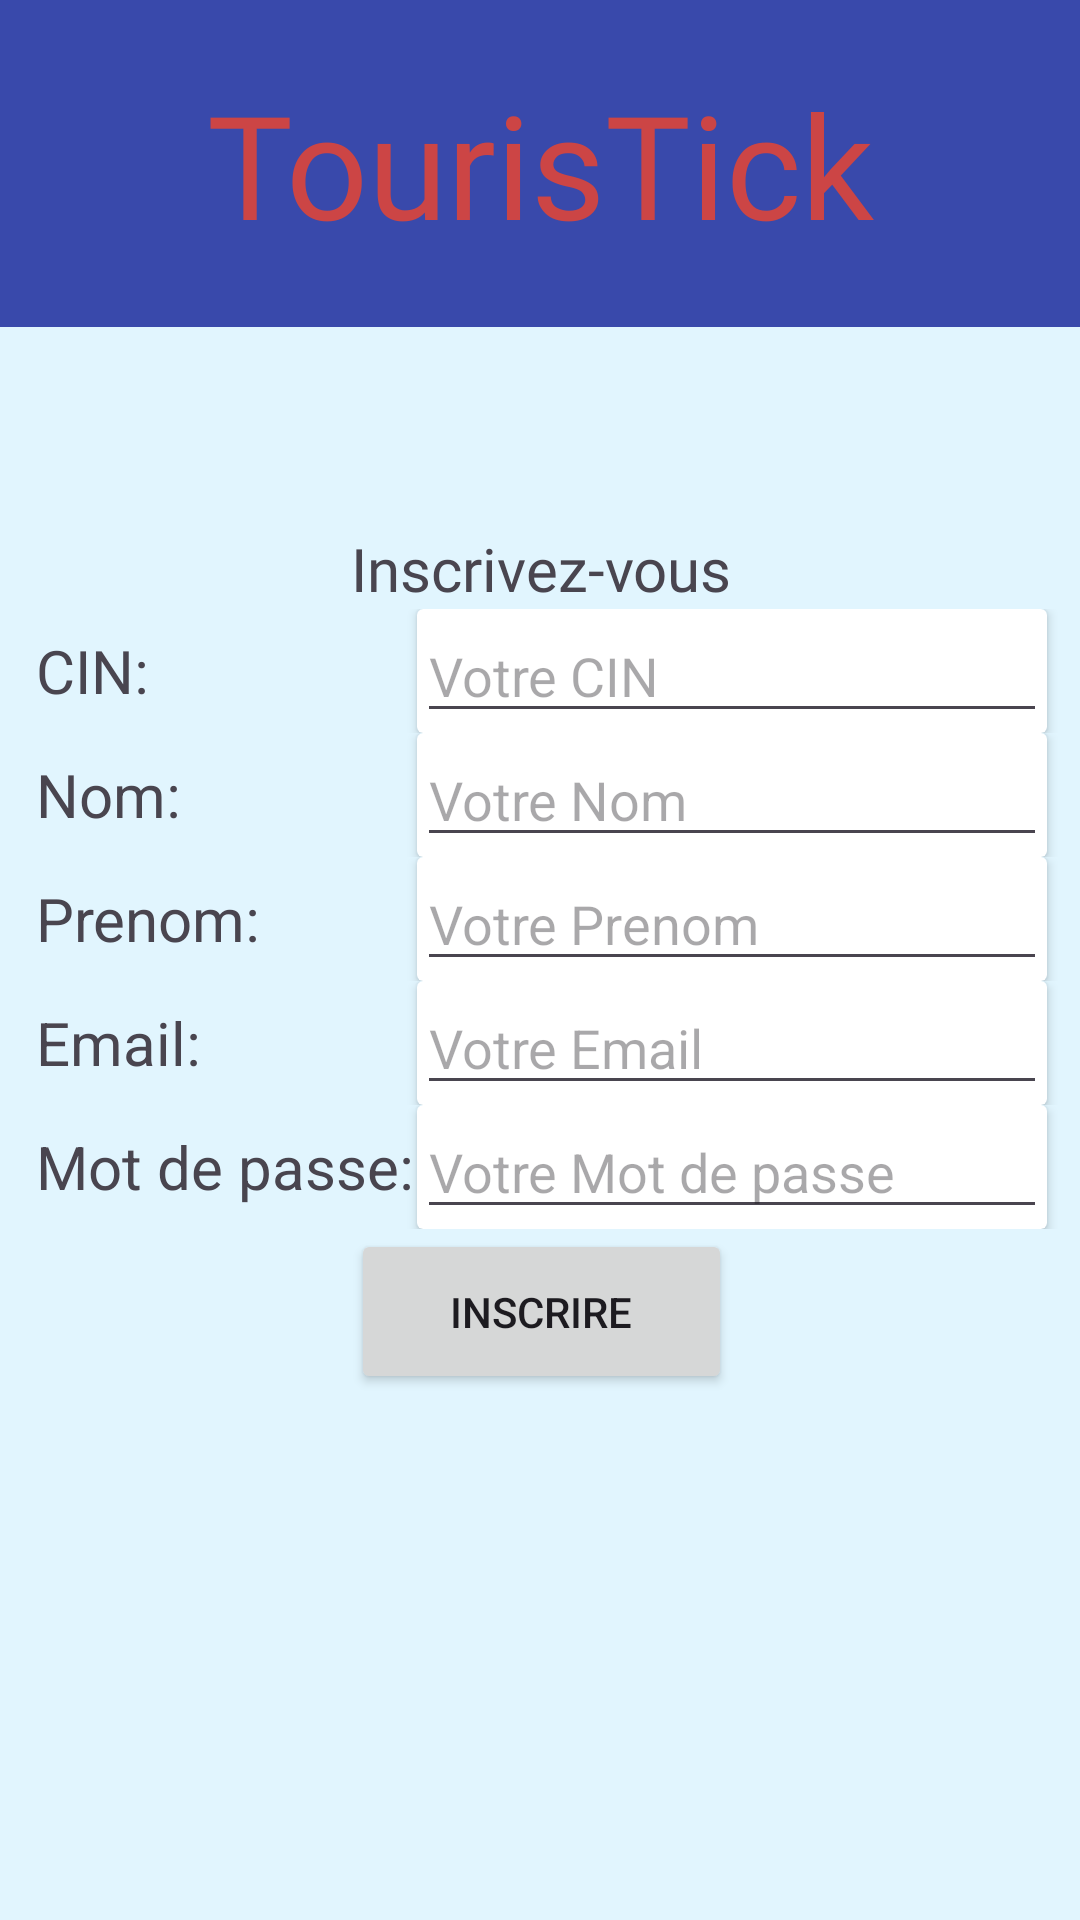

Android layout source for this screen:
<!-- AndroidManifest.xml: application theme Theme.TourisTick -->
<!-- res/layout/activity_signup.xml -->
<?xml version="1.0" encoding="utf-8"?>
<androidx.constraintlayout.widget.ConstraintLayout xmlns:android="http://schemas.android.com/apk/res/android"
    xmlns:app="http://schemas.android.com/apk/res-auto"
    xmlns:tools="http://schemas.android.com/tools"
    android:layout_width="match_parent"
    android:layout_height="match_parent"
    android:background="@color/backgroundColor2">

    <View
        android:id="@+id/bgTitleApp"
        android:layout_width="405dp"
        android:layout_height="109dp"
        android:background="@color/backgroundColor"
        app:layout_constraintBottom_toBottomOf="parent"
        app:layout_constraintEnd_toEndOf="parent"
        app:layout_constraintHorizontal_bias="0.571"
        app:layout_constraintStart_toStartOf="parent"
        app:layout_constraintTop_toTopOf="parent"
        app:layout_constraintVertical_bias="0.0" />

    <TextView
        android:id="@+id/tvTitleApp"
        android:layout_width="match_parent"
        android:layout_height="wrap_content"
        android:fontFamily="@font/abril_fatface"
        android:gravity="center"
        android:text="TourisTick"
        android:textColor="#CC4545"
        android:textSize="48sp"
        app:layout_constraintBottom_toBottomOf="@+id/bgTitleApp"
        app:layout_constraintEnd_toEndOf="parent"
        app:layout_constraintStart_toStartOf="@+id/bgTitleApp"
        app:layout_constraintTop_toTopOf="@+id/bgTitleApp" />

    <TableLayout
        android:layout_width="409dp"
        android:layout_height="844dp"
        android:gravity="center"
        app:layout_constraintBottom_toBottomOf="parent"
        app:layout_constraintEnd_toEndOf="parent"
        app:layout_constraintStart_toStartOf="parent"
        app:layout_constraintTop_toTopOf="parent">

        <TableRow
            android:layout_width="match_parent"
            android:layout_height="472dp"
            android:gravity="center">

            <TextView
                android:id="@+id/tvTitleInscription"
                android:layout_width="wrap_content"
                android:layout_height="wrap_content"
                android:fontFamily="@font/abril_fatface"
                android:text="Inscrivez-vous"
                android:textSize="20sp" />

        </TableRow>

        <TableRow
            android:layout_width="match_parent"
            android:layout_height="match_parent"
            android:gravity="center">

            <TextView
                android:id="@+id/tvCin"
                android:layout_width="wrap_content"
                android:layout_height="wrap_content"
                android:text="CIN:"
                android:textSize="20sp" />

            <androidx.cardview.widget.CardView
                android:layout_width="match_parent"
                android:layout_height="wrap_content">

                <EditText
                    android:id="@+id/etCin"
                    android:layout_width="wrap_content"
                    android:layout_height="wrap_content"
                    android:ems="10"
                    android:hint="Votre CIN"
                    android:inputType="text" />

            </androidx.cardview.widget.CardView>

        </TableRow>

        <TableRow
            android:layout_width="match_parent"
            android:layout_height="match_parent"
            android:gravity="center">

            <TextView
                android:id="@+id/tvNom"
                android:layout_width="wrap_content"
                android:layout_height="wrap_content"
                android:text="Nom:"
                android:textSize="20sp" />

            <androidx.cardview.widget.CardView
                android:layout_width="match_parent"
                android:layout_height="wrap_content">

                <EditText
                    android:id="@+id/etNom"
                    android:layout_width="wrap_content"
                    android:layout_height="wrap_content"
                    android:ems="10"
                    android:hint="Votre Nom"
                    android:inputType="text" />

            </androidx.cardview.widget.CardView>


        </TableRow>

        <TableRow
            android:layout_width="match_parent"
            android:layout_height="match_parent"
            android:gravity="center">

            <TextView
                android:id="@+id/tvPrenom"
                android:layout_width="wrap_content"
                android:layout_height="wrap_content"
                android:text="Prenom:"
                android:textSize="20sp" />

            <androidx.cardview.widget.CardView
                android:layout_width="match_parent"
                android:layout_height="wrap_content">

                <EditText
                    android:id="@+id/etPrenom"
                    android:layout_width="wrap_content"
                    android:layout_height="wrap_content"
                    android:ems="10"
                    android:hint="Votre Prenom"
                    android:inputType="text" />

            </androidx.cardview.widget.CardView>
        </TableRow>

        <TableRow
            android:layout_width="match_parent"
            android:layout_height="match_parent"
            android:gravity="center">

            <TextView
                android:id="@+id/tvEmail"
                android:layout_width="wrap_content"
                android:layout_height="wrap_content"
                android:text="Email:"
                android:textSize="20sp" />

            <androidx.cardview.widget.CardView
                android:layout_width="match_parent"
                android:layout_height="wrap_content">


                <EditText
                    android:id="@+id/etEmail"
                    android:layout_width="wrap_content"
                    android:layout_height="wrap_content"
                    android:ems="10"
                    android:hint="Votre Email"
                    android:inputType="textEmailAddress" />
            </androidx.cardview.widget.CardView>

        </TableRow>

        <TableRow
            android:layout_width="match_parent"
            android:layout_height="match_parent"
            android:gravity="center">

            <TextView
                android:id="@+id/tvMdp"
                android:layout_width="wrap_content"
                android:layout_height="wrap_content"
                android:text="Mot de passe:"
                android:textSize="20sp" />

            <androidx.cardview.widget.CardView
                android:layout_width="match_parent"
                android:layout_height="wrap_content">


                <EditText
                    android:id="@+id/etMdp"
                    android:layout_width="wrap_content"
                    android:layout_height="wrap_content"
                    android:ems="10"
                    android:hint="Votre Mot de passe"
                    android:inputType="textPassword" />
            </androidx.cardview.widget.CardView>

        </TableRow>

        <TableRow
            android:layout_width="match_parent"
            android:layout_height="match_parent"
            android:gravity="center">

            <Button
                android:id="@+id/btnSubmitSignUp"
                android:layout_width="match_parent"
                android:layout_height="55dp"
                android:text="Inscrire" />

        </TableRow>
    </TableLayout>
</androidx.constraintlayout.widget.ConstraintLayout>
<!-- resources referenced by this layout -->
<resources>
  <color name="backgroundColor">#3949AB</color>
  <color name="backgroundColor2">#E1F5FE</color>
  <style name="Theme.TourisTick" parent="Base.Theme.TourisTick" />
  <style name="Base.Theme.TourisTick" parent="Theme.Material3.DayNight.NoActionBar">
          
          
      </style>
</resources>
